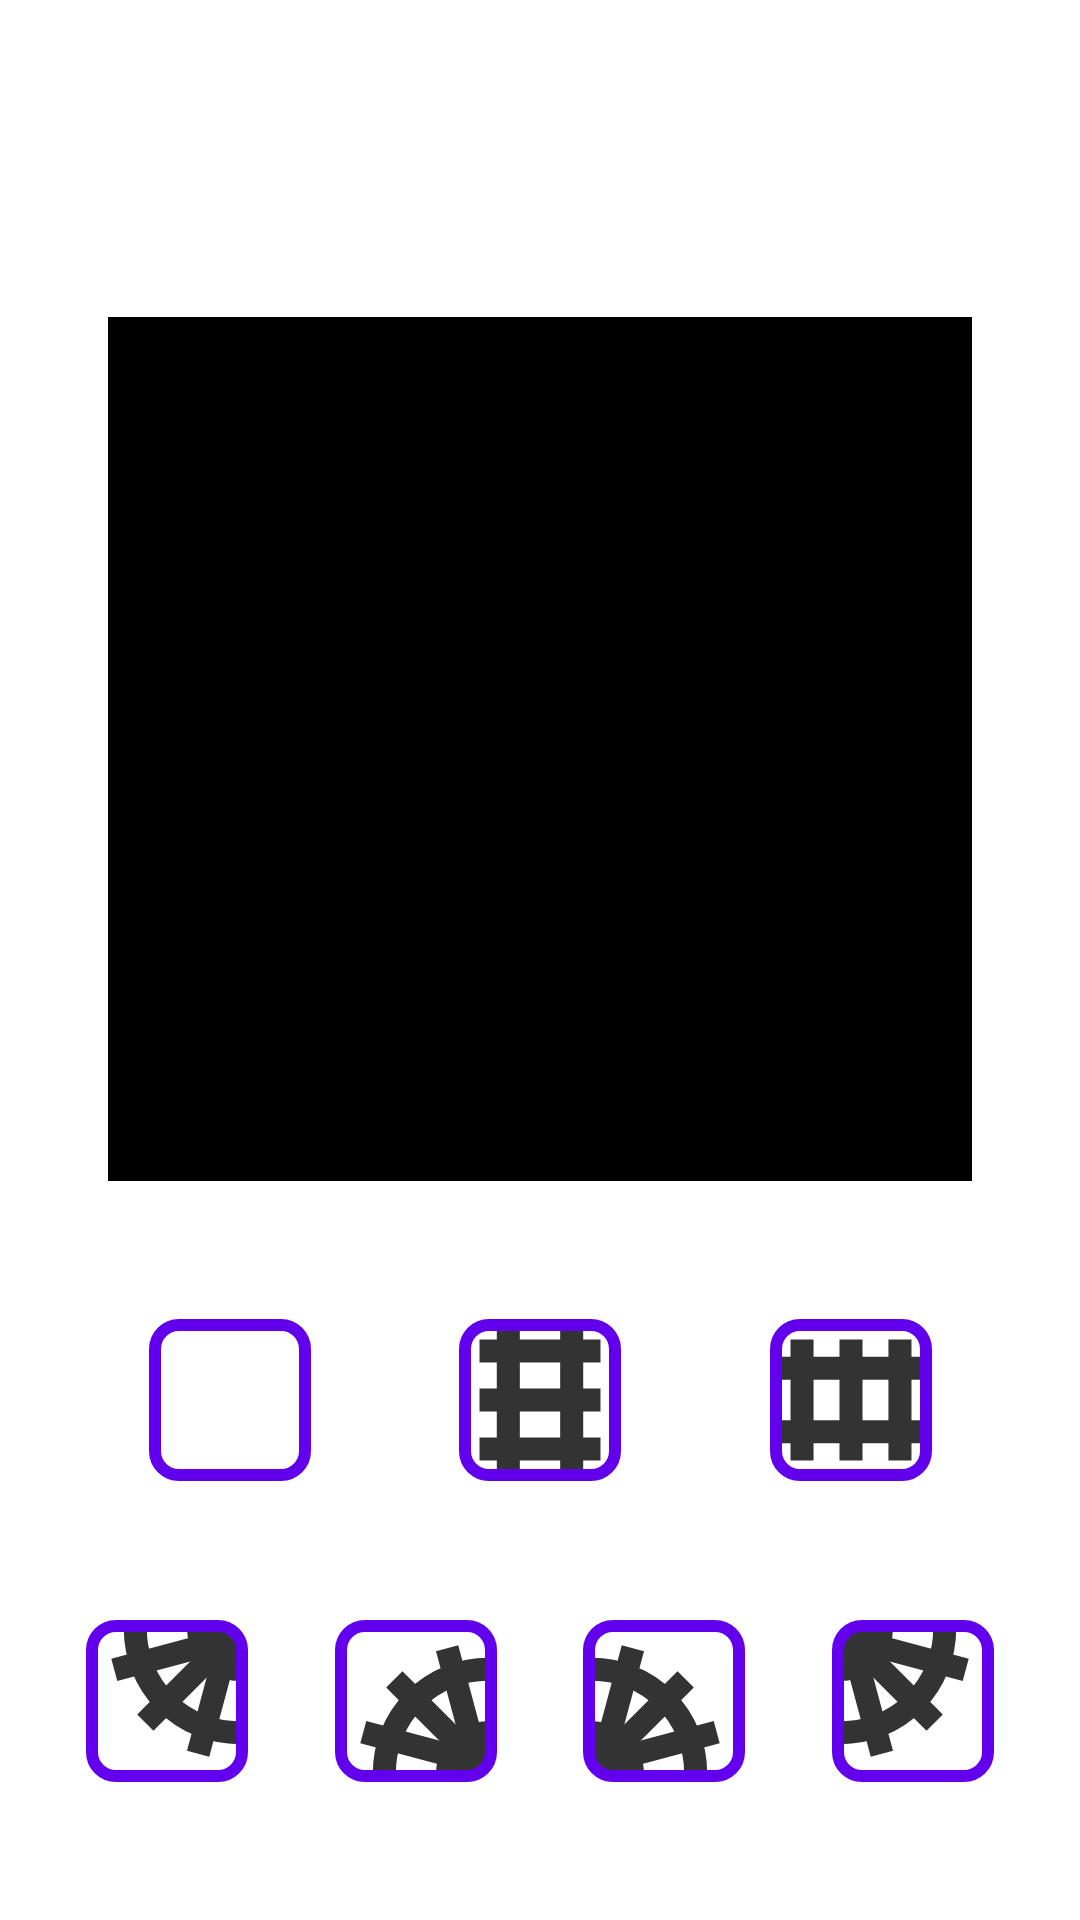

The Android layout XML behind this screen, and the referenced resources:
<!-- AndroidManifest.xml: application theme Theme.Traintracks -->
<!-- res/layout/fragment_gallery.xml -->
<?xml version="1.0" encoding="utf-8"?>
<androidx.constraintlayout.widget.ConstraintLayout xmlns:android="http://schemas.android.com/apk/res/android"
    xmlns:app="http://schemas.android.com/apk/res-auto"
    xmlns:tools="http://schemas.android.com/tools"
    android:layout_width="match_parent"
    android:layout_height="match_parent"
    tools:context=".ui.gallery.GalleryFragment">

    <TextView
        android:id="@+id/text_gallery"
        android:layout_width="match_parent"
        android:layout_height="wrap_content"
        android:layout_marginStart="8dp"
        android:layout_marginTop="8dp"
        android:layout_marginEnd="8dp"
        android:textAlignment="center"
        android:textSize="20sp"
        app:layout_constraintBottom_toBottomOf="parent"
        app:layout_constraintEnd_toEndOf="parent"
        app:layout_constraintStart_toStartOf="parent"
        app:layout_constraintTop_toTopOf="parent" />

    <ImageView
        android:id="@+id/train_image"
        android:layout_width="@dimen/train_length"
        android:scaleType="fitCenter"
        android:layout_height="0dp"
        app:layout_constraintVertical_bias="1"
        app:layout_constraintDimensionRatio="1"
        app:srcCompat="@drawable/animated_train"
        android:contentDescription="@string/del"
        app:layout_constraintBottom_toBottomOf="parent"
        app:layout_constraintStart_toEndOf="parent"
        app:layout_constraintTop_toBottomOf="@id/text_gallery" />

    <View
        android:id="@+id/empty_view"
        android:layout_width="0dp"
        android:layout_height="50dp"
        app:layout_constraintTop_toTopOf="@id/train_image"
        app:layout_constraintBottom_toBottomOf="@id/train_image"
        app:layout_constraintStart_toStartOf="parent"
        app:layout_constraintEnd_toEndOf="parent"/>

    
    
    
    
    
    
    
    
    
    
    
    
    
    
    
    
    

    <androidx.recyclerview.widget.RecyclerView
        android:id="@+id/gridLayout"
        android:layout_width="0dp"
        android:layout_height="0dp"
        app:layout_constraintVertical_bias=".3"
        app:layout_constraintWidth_percent=".8"
        app:layout_constraintDimensionRatio="1"
        app:layout_constraintStart_toStartOf="parent"
        app:layout_constraintEnd_toEndOf="parent"
        app:layout_constraintTop_toTopOf="parent"
        app:layout_constraintBottom_toBottomOf="parent"
        android:padding="2dp"
        android:verticalSpacing="2dp"
        android:horizontalSpacing="2dp"
        android:background="@color/black"
        />

    
    
    

    <ImageView
        android:id="@+id/smoke_image"
        android:layout_width="0dp"
        android:layout_height="0dp"
        android:visibility="invisible"
        app:layout_constraintDimensionRatio="2:3"
        app:layout_constraintBottom_toTopOf="@id/empty_view"
        app:layout_constraintStart_toStartOf="parent"
        app:layout_constraintEnd_toEndOf="parent"
        app:srcCompat="@drawable/animated_smoke1"
        android:contentDescription="@string/del" />

    <ImageButton
        android:id="@+id/delete"
        android:layout_width="0dp"
        android:layout_height="0dp"
        app:layout_constraintDimensionRatio="1"
        android:src="@drawable/button_blank_track"
        app:layout_constraintTop_toBottomOf="@id/gridLayout"
        app:layout_constraintStart_toStartOf="parent"
        app:layout_constraintBottom_toTopOf="@id/corner_NE"
        app:layout_constraintEnd_toStartOf="@id/straight_vertical"
        android:padding="0dp"
        android:scaleType="fitXY"
        app:layout_constraintWidth_percent=".15" />

    <ImageButton
        android:id="@+id/straight_vertical"
        android:layout_width="0dp"
        android:layout_height="0dp"
        app:layout_constraintDimensionRatio="1"
        android:src="@drawable/button_straight_track_vertical"
        app:layout_constraintTop_toBottomOf="@id/gridLayout"
        app:layout_constraintStart_toEndOf="@id/delete"
        app:layout_constraintBottom_toTopOf="@id/corner_NE"
        app:layout_constraintEnd_toStartOf="@id/straight_horizontal"
        android:padding="0dp"
        android:scaleType="fitXY"
        app:layout_constraintWidth_percent=".15" />

    <ImageButton
        android:id="@+id/straight_horizontal"
        android:layout_width="0dp"
        android:layout_height="0dp"
        app:layout_constraintDimensionRatio="1"
        android:src="@drawable/button_straight_track_horizontal"
        app:layout_constraintTop_toBottomOf="@id/gridLayout"
        app:layout_constraintStart_toEndOf="@id/straight_vertical"
        app:layout_constraintBottom_toTopOf="@id/corner_NE"
        app:layout_constraintEnd_toEndOf="parent"
        android:padding="0dp"
        android:scaleType="fitXY"
        app:layout_constraintWidth_percent=".15" />

    <ImageButton
        android:id="@+id/corner_NE"
        android:layout_width="0dp"
        android:layout_height="0dp"
        app:layout_constraintDimensionRatio="1"
        android:src="@drawable/button_corner_track_ne"
        app:layout_constraintTop_toBottomOf="@id/delete"
        app:layout_constraintBottom_toBottomOf="parent"
        app:layout_constraintEnd_toStartOf="@id/corner_SE"
        app:layout_constraintStart_toStartOf="parent"
        android:padding="0dp"
        android:scaleType="fitXY"
        app:layout_constraintWidth_percent=".15" />

    <ImageButton
        android:id="@+id/corner_SE"
        android:layout_width="0dp"
        android:layout_height="0dp"
        app:layout_constraintDimensionRatio="1"
        android:src="@drawable/button_corner_track_se"
        app:layout_constraintTop_toBottomOf="@id/delete"
        app:layout_constraintBottom_toBottomOf="parent"
        app:layout_constraintStart_toEndOf="@id/corner_SW"
        app:layout_constraintEnd_toStartOf="@id/corner_NE"
        android:padding="0dp"
        android:scaleType="fitXY"
        app:layout_constraintWidth_percent=".15" />

    <ImageButton
        android:id="@+id/corner_SW"
        android:layout_width="0dp"
        android:layout_height="0dp"
        app:layout_constraintDimensionRatio="1"
        android:src="@drawable/button_corner_track_sw"
        app:layout_constraintTop_toBottomOf="@id/delete"
        app:layout_constraintBottom_toBottomOf="parent"
        app:layout_constraintStart_toEndOf="@id/corner_SE"
        app:layout_constraintEnd_toStartOf="@id/corner_NW"
        android:padding="0dp"
        android:scaleType="fitXY"
        app:layout_constraintWidth_percent=".15" />

    <ImageButton
        android:id="@+id/corner_NW"
        android:layout_width="0dp"
        android:layout_height="0dp"
        app:layout_constraintDimensionRatio="1"
        android:src="@drawable/button_corner_track_nw"
        app:layout_constraintTop_toBottomOf="@id/delete"
        app:layout_constraintBottom_toBottomOf="parent"
        app:layout_constraintStart_toEndOf="@id/corner_SW"
        app:layout_constraintEnd_toEndOf="parent"
        android:padding="0dp"
        android:scaleType="fitXY"
        app:layout_constraintWidth_percent=".15" />



</androidx.constraintlayout.widget.ConstraintLayout>
<!-- res/layout/puzzle_grid.xml (included above) -->
<FrameLayout
    xmlns:android="http://schemas.android.com/apk/res/android"
    android:layout_width="match_parent"
    android:layout_height="wrap_content"
    android:gravity="center_vertical"
    android:padding="0dp">



    <ImageView
        android:src="@drawable/ic_blank_track"
        android:layout_width="match_parent"
        android:layout_height="wrap_content"
        android:scaleType="fitCenter"
        android:layout_gravity="center"
        android:adjustViewBounds="true"
        android:id="@+id/imageView" />

    <TextView
        android:id="@+id/hint"
        android:layout_width="match_parent"
        android:layout_height="match_parent"
        android:textColor="@color/black"
        android:gravity="center"
        android:textAlignment="center"
        />
</FrameLayout>
<!-- resources referenced by this layout -->
<resources>
  <color name="black">#FF000000</color>
  <dimen name="train_length">200dp</dimen>
  <!-- drawable button_blank_track (drawable) -->
  <?xml version="1.0" encoding="utf-8"?>
  <layer-list xmlns:android="http://schemas.android.com/apk/res/android">
      <item android:drawable="@drawable/ic_blank_track"
          android:top="3dp"
          android:left="3dp"
          android:right="3dp"
          android:bottom="3dp" />
      <item android:drawable="@drawable/button_back" />
  </layer-list>
  <!-- drawable button_corner_track_ne (drawable) -->
  <?xml version="1.0" encoding="utf-8"?>
  <layer-list xmlns:android="http://schemas.android.com/apk/res/android">
      <item android:drawable="@drawable/ic_corner_track_ne"
          android:top="3dp"
          android:left="3dp"
          android:right="3dp"
          android:bottom="3dp" />
      <item android:drawable="@drawable/button_back" />
  </layer-list>
  <!-- drawable button_corner_track_nw (drawable) -->
  <?xml version="1.0" encoding="utf-8"?>
  <layer-list xmlns:android="http://schemas.android.com/apk/res/android">
      <item android:drawable="@drawable/ic_corner_track_nw"
          android:top="3dp"
          android:left="3dp"
          android:right="3dp"
          android:bottom="3dp" />
      <item android:drawable="@drawable/button_back" />
  </layer-list>
  <!-- drawable button_corner_track_se (drawable) -->
  <?xml version="1.0" encoding="utf-8"?>
  <layer-list xmlns:android="http://schemas.android.com/apk/res/android">
      <item android:drawable="@drawable/ic_corner_track_se"
          android:top="3dp"
          android:left="3dp"
          android:right="3dp"
          android:bottom="3dp" />
      <item android:drawable="@drawable/button_back" />
  </layer-list>
  <!-- drawable button_corner_track_sw (drawable) -->
  <?xml version="1.0" encoding="utf-8"?>
  <layer-list xmlns:android="http://schemas.android.com/apk/res/android">
      <item android:drawable="@drawable/ic_corner_track_sw"
          android:top="3dp"
          android:left="3dp"
          android:right="3dp"
          android:bottom="3dp" />
      <item android:drawable="@drawable/button_back" />
  </layer-list>
  <!-- drawable button_straight_track_horizontal (drawable) -->
  <?xml version="1.0" encoding="utf-8"?>
  <layer-list xmlns:android="http://schemas.android.com/apk/res/android">
      <item android:drawable="@drawable/ic_straight_track_horizontal"
          android:top="3dp"
          android:left="3dp"
          android:right="3dp"
          android:bottom="3dp" />
      <item android:drawable="@drawable/button_back" />
  </layer-list>
  <!-- drawable button_straight_track_vertical (drawable) -->
  <?xml version="1.0" encoding="utf-8"?>
  <layer-list xmlns:android="http://schemas.android.com/apk/res/android">
      <item android:drawable="@drawable/ic_straight_track_vertical"
          android:top="3dp"
          android:left="3dp"
          android:right="3dp"
          android:bottom="3dp" />
      <item android:drawable="@drawable/button_back" />
  </layer-list>
  <string name="del">train</string>
  <!-- drawable button_back (drawable) -->
  <shape xmlns:android="http://schemas.android.com/apk/res/android">
    <stroke
        android:width="4dp"
        android:color="@color/purple_500" />
    <padding
        android:left="1dp"
        android:top="1dp"
        android:right="1dp"
        android:bottom="1dp" />
    <corners
        android:bottomRightRadius="8dip"
        android:bottomLeftRadius="8dip"
        android:topRightRadius="8dip"
        android:topLeftRadius="8dip" />
  </shape>
  <color name="purple_500">#FF6200EE</color>
  <color name="purple_700">#FF3700B3</color>
  <color name="white">#FFFFFFFF</color>
  <color name="teal_200">#FF03DAC5</color>
  <color name="teal_700">#FF018786</color>
  <color name="tracks">#FF333333</color>
</resources>
